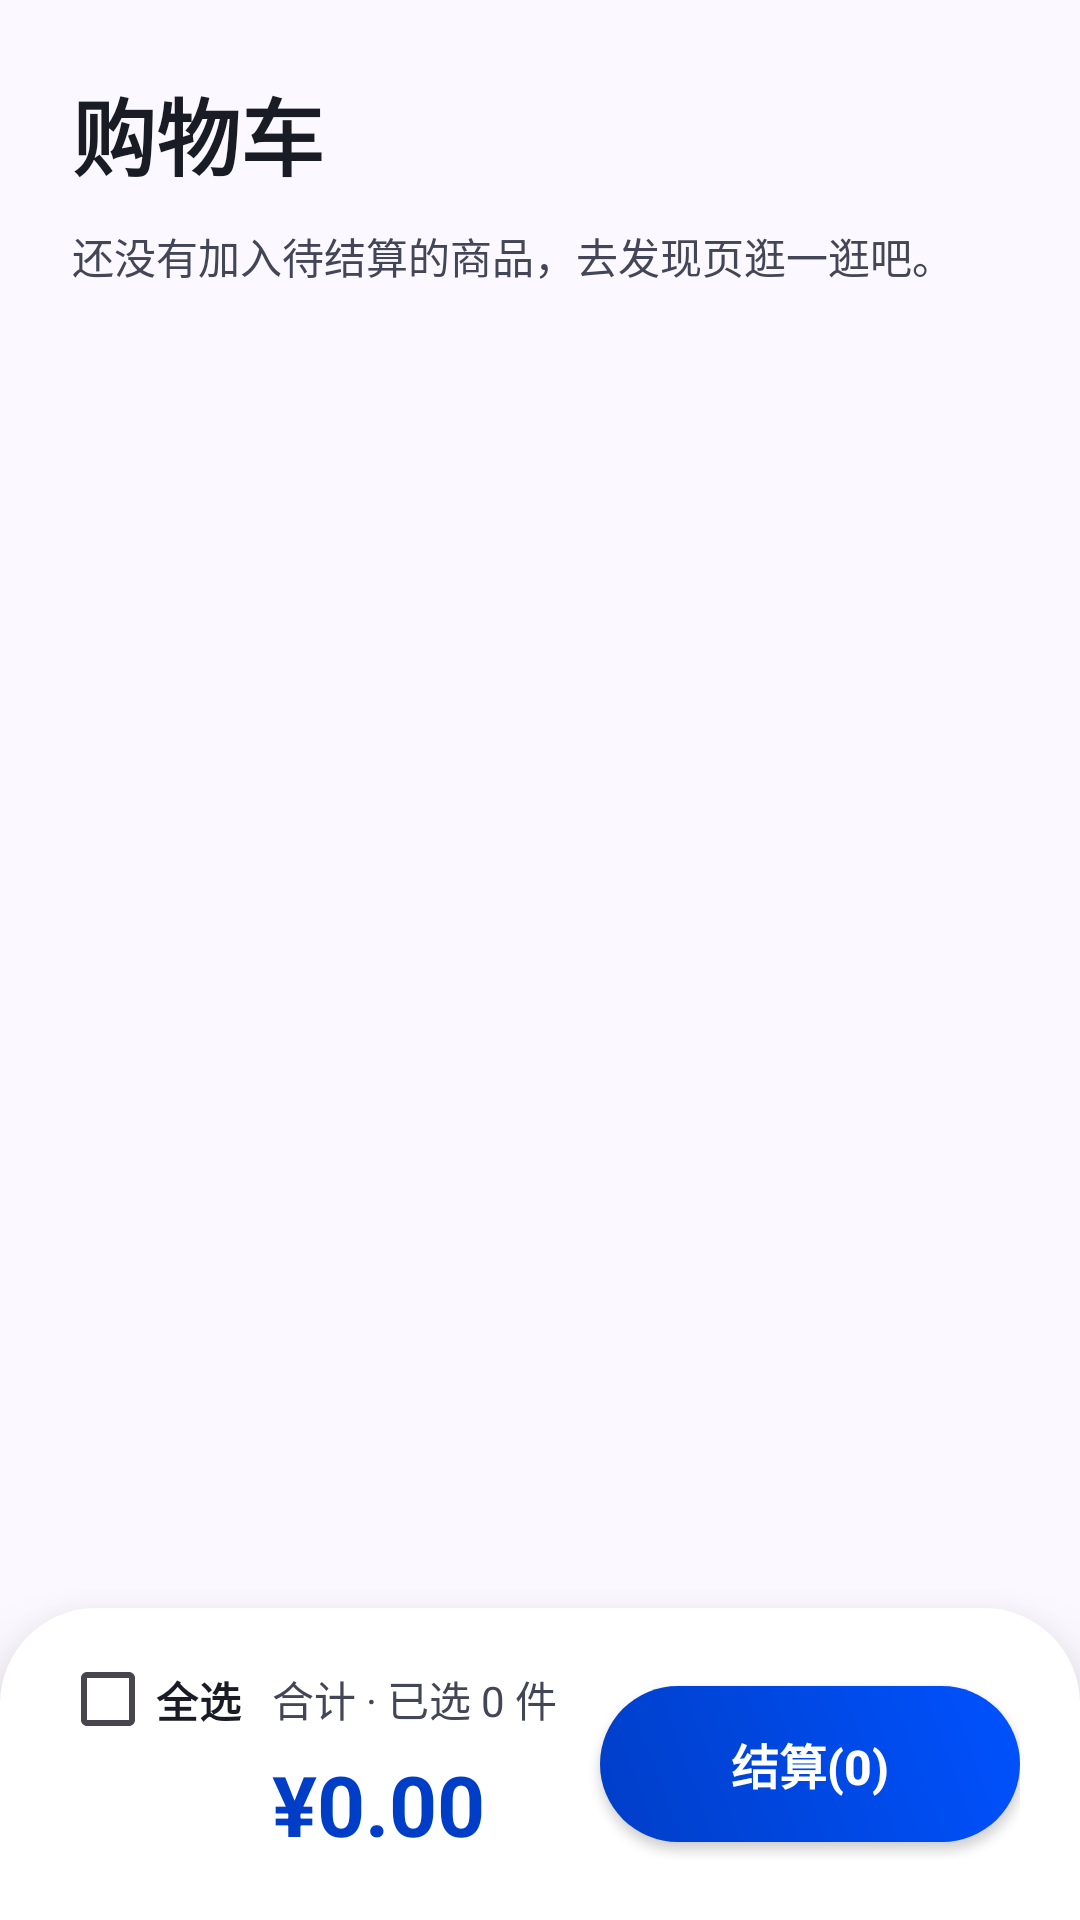

Here is an Android app screen rendered from its layout file. Give the layout XML and the strings, colors and styles it references.
<!-- AndroidManifest.xml: application theme Theme.Homework -->
<!-- res/layout/fragment_cart.xml -->
<?xml version="1.0" encoding="utf-8"?>
<androidx.constraintlayout.widget.ConstraintLayout xmlns:android="http://schemas.android.com/apk/res/android"
    xmlns:app="http://schemas.android.com/apk/res-auto"
    android:layout_width="match_parent"
    android:layout_height="match_parent"
    android:background="@color/background_soft">

    <TextView
        android:id="@+id/cart_title"
        android:layout_width="wrap_content"
        android:layout_height="wrap_content"
        android:layout_marginStart="24dp"
        android:layout_marginTop="24dp"
        android:text="购物车"
        android:textColor="@color/text_primary"
        android:textSize="28sp"
        android:textStyle="bold"
        app:layout_constraintStart_toStartOf="parent"
        app:layout_constraintTop_toTopOf="parent"
        android:accessibilityHeading="true"
    />

    <TextView
        android:id="@+id/cart_subtitle"
        android:layout_width="0dp"
        android:layout_height="wrap_content"
        android:layout_marginStart="24dp"
        android:layout_marginTop="10dp"
        android:layout_marginEnd="24dp"
        android:lineSpacingExtra="3dp"
        android:text="还没有加入待结算的商品，去发现页逛一逛吧。"
        android:textColor="@color/text_secondary"
        android:textSize="14sp"
        app:layout_constraintEnd_toEndOf="parent"
        app:layout_constraintStart_toStartOf="parent"
        app:layout_constraintTop_toBottomOf="@id/cart_title"
        android:accessibilityHeading="true"
    />

    <FrameLayout
        android:layout_width="0dp"
        android:layout_height="0dp"
        android:layout_marginTop="18dp"
        app:layout_constraintBottom_toTopOf="@id/cart_checkout_bar"
        app:layout_constraintEnd_toEndOf="parent"
        app:layout_constraintStart_toStartOf="parent"
        app:layout_constraintTop_toBottomOf="@id/cart_subtitle">

        <androidx.recyclerview.widget.RecyclerView
            android:id="@+id/recycler_cart_rows"
            android:layout_width="match_parent"
            android:layout_height="match_parent"
            android:clipToPadding="false"
            android:paddingStart="20dp"
            android:paddingTop="8dp"
            android:paddingEnd="20dp"
            android:paddingBottom="24dp"
            android:scrollbars="none" />

        <LinearLayout
            android:id="@+id/layout_cart_empty_state"
            android:layout_width="match_parent"
            android:layout_height="wrap_content"
            android:layout_gravity="center"
            android:layout_marginHorizontal="20dp"
            android:background="@drawable/bg_surface_card_32"
            android:elevation="4dp"
            android:gravity="center_horizontal"
            android:orientation="vertical"
            android:padding="24dp"
            android:visibility="gone">

            <TextView
                android:layout_width="wrap_content"
                android:layout_height="wrap_content"
                android:background="@drawable/bg_ai_soft"
                android:paddingHorizontal="14dp"
                android:paddingVertical="6dp"
                android:text="购物车还是空的"
                android:textColor="@color/primary_blue"
                android:textSize="12sp"
                android:textStyle="bold" />

            <TextView
                android:layout_width="match_parent"
                android:layout_height="wrap_content"
                android:layout_marginTop="18dp"
                android:gravity="center"
                android:lineSpacingExtra="4dp"
                android:text="先把感兴趣的商品加入购物车，之后就可以按卖家统一结算。"
                android:textColor="@color/text_secondary"
                android:textSize="15sp" />

            <androidx.appcompat.widget.AppCompatButton
                android:id="@+id/btn_cart_explore"
                android:layout_width="match_parent"
                android:layout_height="52dp"
                android:layout_marginTop="18dp"
                android:background="@drawable/bg_primary_gradient"
                android:text="去发现页看看"
                android:textAllCaps="false"
                android:textColor="@color/white"
                android:textSize="15sp"
                app:backgroundTint="@null" />
        </LinearLayout>

        <ProgressBar
            android:id="@+id/progress_cart"
            android:layout_width="36dp"
            android:layout_height="36dp"
            android:layout_gravity="center"
            android:indeterminateTint="@color/primary_blue"
            android:visibility="gone" />
    </FrameLayout>

    <androidx.constraintlayout.widget.ConstraintLayout
        android:id="@+id/cart_checkout_bar"
        android:layout_width="0dp"
        android:layout_height="wrap_content"
        android:background="@drawable/bg_bottom_nav"
        android:elevation="16dp"
        android:padding="20dp"
        app:layout_constraintBottom_toBottomOf="parent"
        app:layout_constraintEnd_toEndOf="parent"
        app:layout_constraintStart_toStartOf="parent">

        <androidx.appcompat.widget.AppCompatCheckBox
            android:id="@+id/cb_cart_select_all"
            android:layout_width="wrap_content"
            android:layout_height="wrap_content"
            android:buttonTint="@color/primary_blue"
            android:text="全选"
            android:textColor="@color/text_primary"
            android:textSize="14sp"
            android:textStyle="bold"
            app:layout_constraintBottom_toBottomOf="@id/cart_total_label"
            app:layout_constraintStart_toStartOf="parent"
            app:layout_constraintTop_toTopOf="@id/cart_total_label" />

        <TextView
            android:id="@+id/cart_total_label"
            android:layout_width="wrap_content"
            android:layout_height="wrap_content"
            android:layout_marginStart="10dp"
            android:text="合计 · 已选 0 件"
            android:textColor="@color/text_secondary"
            android:textSize="14sp"
            app:layout_constraintStart_toEndOf="@id/cb_cart_select_all"
            app:layout_constraintTop_toTopOf="parent" />

        <TextView
            android:id="@+id/cart_total_price"
            android:layout_width="wrap_content"
            android:layout_height="wrap_content"
            android:layout_marginTop="6dp"
            android:text="¥0.00"
            android:textColor="@color/primary_blue"
            android:textSize="28sp"
            android:textStyle="bold"
            app:layout_constraintStart_toStartOf="@id/cart_total_label"
            app:layout_constraintTop_toBottomOf="@id/cart_total_label" />

        <androidx.appcompat.widget.AppCompatButton
            android:id="@+id/btn_cart_checkout"
            android:layout_width="140dp"
            android:layout_height="52dp"
            android:background="@drawable/bg_primary_gradient"
            android:text="结算(0)"
            android:textAllCaps="false"
            android:textColor="@color/white"
            android:textSize="16sp"
            android:textStyle="bold"
            app:backgroundTint="@null"
            app:layout_constraintBottom_toBottomOf="parent"
            app:layout_constraintEnd_toEndOf="parent"
            app:layout_constraintTop_toTopOf="parent" />

    </androidx.constraintlayout.widget.ConstraintLayout>

</androidx.constraintlayout.widget.ConstraintLayout>
<!-- resources referenced by this layout -->
<resources>
  <color name="background_soft">#FBF8FF</color>
  <color name="primary_blue">#003EC7</color>
  <color name="text_primary">#191B25</color>
  <color name="text_secondary">#434656</color>
  <color name="white">#FFFFFFFF</color>
  <!-- drawable bg_ai_soft (drawable) -->
  <?xml version="1.0" encoding="utf-8"?>
  
  <shape xmlns:android="http://schemas.android.com/apk/res/android" android:shape="rectangle">
      <solid android:color="#0D003EC7" />
      <stroke
          android:width="1dp"
          android:color="#1A003EC7" />
      <corners android:radius="32dp" />
  </shape>
  <!-- drawable bg_bottom_nav (drawable) -->
  <?xml version="1.0" encoding="utf-8"?>
  
  <shape xmlns:android="http://schemas.android.com/apk/res/android" android:shape="rectangle">
      <solid android:color="@color/surface_card" />
      <corners
          android:topLeftRadius="32dp"
          android:topRightRadius="32dp" />
  </shape>
  <!-- drawable bg_primary_gradient (drawable) -->
  <?xml version="1.0" encoding="utf-8"?>
  
  <shape xmlns:android="http://schemas.android.com/apk/res/android" android:shape="rectangle">
      <corners android:radius="28dp" />
      <gradient
          android:angle="45"
          android:endColor="@color/primary_blue_bright"
          android:startColor="@color/primary_blue" />
  </shape>
  <!-- drawable bg_surface_card_32 (drawable) -->
  <?xml version="1.0" encoding="utf-8"?>
  
  <shape xmlns:android="http://schemas.android.com/apk/res/android" android:shape="rectangle">
      <solid android:color="@color/surface_card" />
      <corners android:radius="32dp" />
  </shape>
  <style name="Theme.Homework" parent="Base.Theme.Homework" />
  <color name="surface_card">#FFFFFF</color>
  <color name="primary_blue_bright">#0052FF</color>
  <style name="Base.Theme.Homework" parent="Theme.Material3.DayNight.NoActionBar">
          <item name="colorPrimary">@color/primary_blue</item>
          <item name="colorOnPrimary">@color/white</item>
          <item name="colorPrimaryContainer">@color/surface_soft</item>
          <item name="colorOnPrimaryContainer">@color/primary_blue</item>
          <item name="android:windowBackground">@color/background_soft</item>
          <item name="colorSurface">@color/surface_card</item>
          <item name="colorOnSurface">@color/text_primary</item>
          <item name="colorSecondary">@color/accent_teal</item>
          <item name="colorOnSecondary">@color/accent_teal_dark</item>
          <item name="android:statusBarColor">@android:color/transparent</item>
          <item name="android:navigationBarColor">@color/background_soft</item>
          <item name="android:windowLightStatusBar">true</item>
      </style>
  <color name="surface_soft">#F3F2FF</color>
  <color name="accent_teal">#76F3EA</color>
  <color name="accent_teal_dark">#006A65</color>
</resources>
